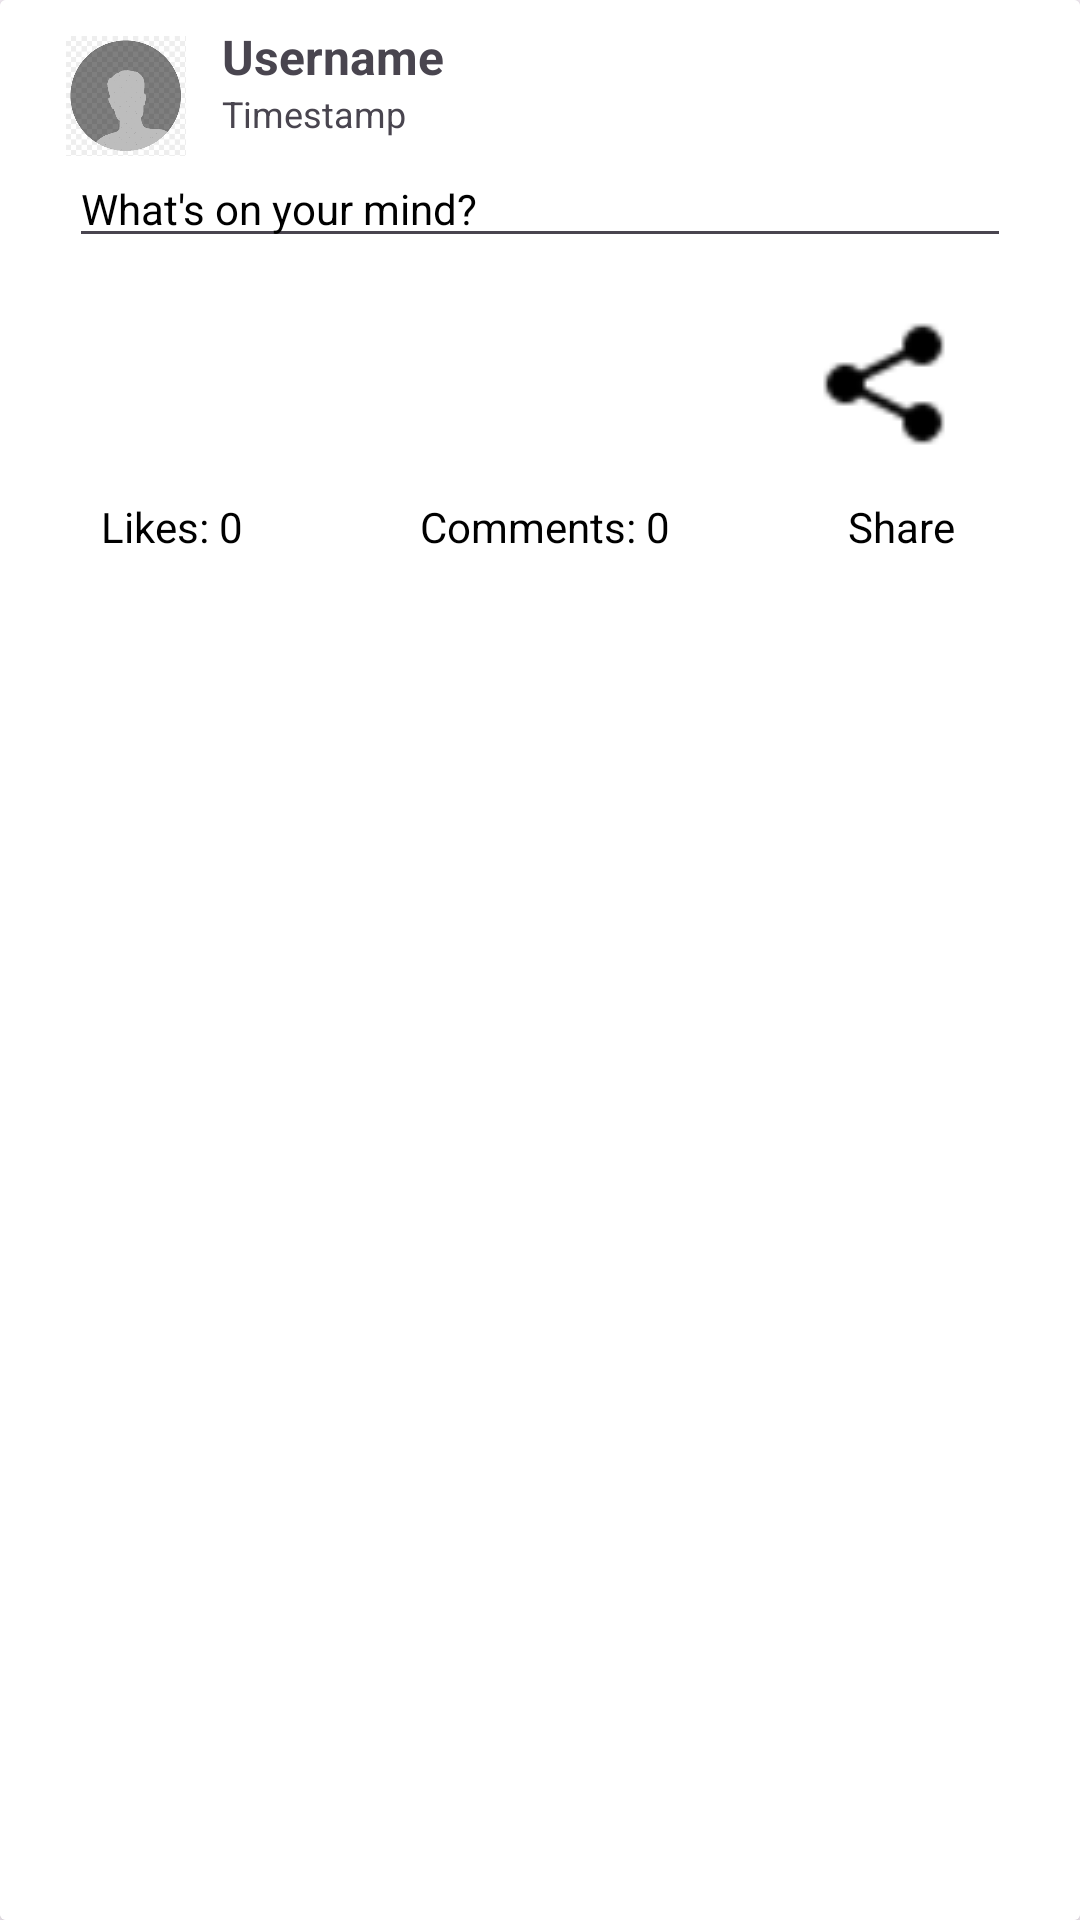

Write the Android layout XML for this screen, with the resource values it uses.
<!-- AndroidManifest.xml: application theme Theme.FooBook_Android -->
<!-- res/layout/post_item.xml -->
<?xml version="1.0" encoding="utf-8"?>
<androidx.cardview.widget.CardView xmlns:android="http://schemas.android.com/apk/res/android"
    xmlns:app="http://schemas.android.com/apk/res-auto"
    android:layout_width="match_parent"
    android:layout_height="wrap_content"
    android:layout_centerHorizontal="true"
    android:layout_margin="1dp"
    app:cardElevation="4dp"
    >

    <LinearLayout
        android:layout_width="match_parent"
        android:layout_height="match_parent"
        android:orientation="vertical"
        android:padding="8dp"
        android:background="@color/background">

        <LinearLayout
            android:layout_width="match_parent"
            android:layout_height="wrap_content"
            android:layout_marginHorizontal="10dp"
            android:gravity="center_vertical"
            android:orientation="horizontal">

            <ImageView
                android:id="@+id/profileImageView"
                android:layout_width="48dp"
                android:layout_height="48dp"
                android:padding="4dp"
                android:scaleType="fitCenter"
                android:src="@drawable/defaultpic" />

            <LinearLayout
                android:layout_width="0dp"
                android:layout_height="48dp"
                android:layout_weight="5"
                android:orientation="vertical"
                android:paddingStart="8dp">

                <TextView
                    android:id="@+id/userNameTextView"
                    android:layout_width="wrap_content"
                    android:layout_height="wrap_content"
                    android:text="@string/user_name"
                    android:textSize="16sp"
                    android:textStyle="bold" />

                <TextView
                    android:id="@+id/timeStampTextView"
                    android:layout_width="wrap_content"
                    android:layout_height="wrap_content"
                    android:text="@string/timestamp"

                    android:textSize="12sp" />
            </LinearLayout>

            <ImageButton
                android:id="@+id/editPostMenu"
                android:layout_width="wrap_content"
                android:layout_height="wrap_content"
                android:layout_gravity="top"
                android:background="@android:color/transparent"
                app:srcCompat="@drawable/btn_edit" />


        </LinearLayout>

        <LinearLayout
            android:layout_width="match_parent"
            android:layout_height="wrap_content"
            android:layout_marginHorizontal="15dp"
            android:orientation="horizontal">


            <EditText
                android:id="@+id/postContentTextView"
                style="@style/textBox"
                android:layout_weight="10"
                android:paddingTop="4dp"
                android:text="@string/feedPostHint" />

            <ImageButton
                android:id="@+id/btnGallery"
                android:layout_width="wrap_content"
                android:layout_height="wrap_content"
                android:layout_weight="1"
                android:background="@android:color/transparent"
                android:visibility="gone"
                app:layout_constraintBottom_toBottomOf="@+id/postContentTextView"
                app:layout_constraintEnd_toStartOf="@+id/btnCamera"
                app:layout_constraintTop_toTopOf="@+id/postTextInputLayout"
                app:srcCompat="@drawable/btn_gallery" />

            <ImageButton
                android:id="@+id/btnCamera"
                android:layout_width="wrap_content"
                android:layout_height="wrap_content"
                android:layout_weight="1"
                android:background="@android:color/transparent"
                android:visibility="gone"
                app:layout_constraintBottom_toBottomOf="@+id/postTextInputLayout"
                app:layout_constraintEnd_toEndOf="parent"
                app:layout_constraintTop_toTopOf="@+id/postTextInputLayout"
                app:srcCompat="@drawable/btn_camera" />


        </LinearLayout>

        <ImageView
            android:id="@+id/postImageView"
            android:layout_width="match_parent"
            android:layout_height="wrap_content"
            android:scaleType="fitCenter"
            android:adjustViewBounds="true"
            android:visibility="visible" />

        <LinearLayout
            android:layout_width="match_parent"
            android:layout_height="wrap_content"
            android:gravity="center"
            android:orientation="horizontal"
            android:paddingTop="8dp">


            <ImageButton
                android:id="@+id/feedBtnLike"
                android:layout_width="0dp"
                android:layout_height="wrap_content"
                android:layout_weight="1"
                android:background="@android:color/transparent"
                app:srcCompat="@drawable/btn_like" />

            <ImageButton
                android:id="@+id/feedBtnComment"
                android:layout_width="0dp"
                android:layout_height="wrap_content"
                android:layout_weight="1"
                android:background="@android:color/transparent"
                app:srcCompat="@drawable/btn_comment" />

            <ImageButton
                android:id="@+id/feedBtnShare"
                android:layout_width="0dp"
                android:layout_height="68dp"
                android:layout_weight="1"
                android:background="@android:color/transparent"
                app:srcCompat="@drawable/btn_share" />
        </LinearLayout>


        <LinearLayout
            android:layout_width="match_parent"
            android:layout_height="wrap_content"
            android:gravity="center_vertical"
            android:orientation="horizontal"
            android:paddingTop="4dp">


            <TextView
                android:id="@+id/likesCountTextView"
                style="@style/postText"
                android:layout_weight="1"
                android:text="@string/likes" />


            <TextView
                android:id="@+id/commentsCountTextView"
                style="@style/postText"
                android:layout_weight="1"
                android:text="@string/comments" />

            <TextView
                android:id="@+id/shareTextView"
                style="@style/postText"
                android:layout_weight="1"
                android:text="@string/share" />


        </LinearLayout>
    </LinearLayout>

</androidx.cardview.widget.CardView>
<!-- resources referenced by this layout -->
<resources>
  <color name="background">#fff</color>
  <!-- drawable btn_camera: png bitmap (drawable, 856 bytes) -->
  <!-- drawable btn_comment: png bitmap (drawable-night, 588 bytes) -->
  <!-- drawable btn_edit: png bitmap (drawable-night, 528 bytes) -->
  <!-- drawable btn_gallery: png bitmap (drawable, 626 bytes) -->
  <!-- drawable btn_like: png bitmap (drawable-night, 1255 bytes) -->
  <!-- drawable btn_share: png bitmap (drawable, 1286 bytes) -->
  <!-- drawable defaultpic: png bitmap (drawable, 3598 bytes) -->
  <string name="comments">Comments: 0</string>
  <string name="feedPostHint">What\'s on your mind?</string>
  <string name="likes">Likes: 0</string>
  <string name="share">Share</string>
  <string name="timestamp">Timestamp</string>
  <string name="user_name">Username</string>
  <style name="postText">
          <item name="android:layout_width">wrap_content</item>
          <item name="android:layout_height">wrap_content</item>
          <item name="android:layout_marginEnd">8dp</item>
          <item name="android:textColor">#FF000000</item>
          <item name="android:textSize">14sp</item>
          <item name="android:textAlignment">center</item>
  
      </style>
  <style name="textBox">
          <item name="android:layout_width">wrap_content</item>
          <item name="android:layout_height">wrap_content</item>
          <item name="android:inputType"> textMultiLine</item>
          <item name="android:focusable">false</item>
          <item name="android:focusableInTouchMode">false</item>
          <item name="android:clickable">false</item>
          <item name="android:textColor">#FF000000</item>
          <item name="android:textSize">14sp</item>
      </style>
  <style name="Theme.FooBook_Android" parent="Base.Theme.FooBook_Android" />
  <style name="Base.Theme.FooBook_Android" parent="Theme.Material3.DayNight.NoActionBar">
          
          
      </style>
</resources>
